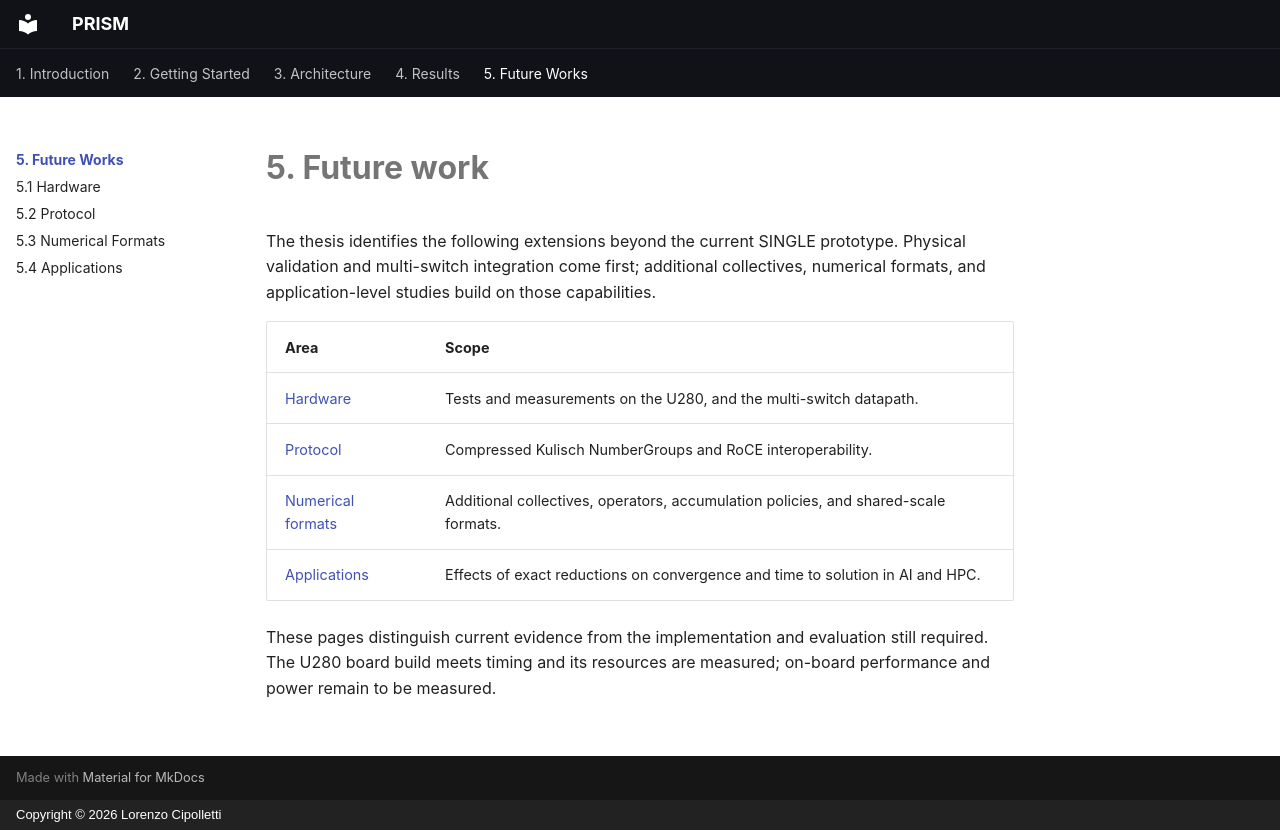

repository: uniquadev/prism · page: chapters/5-future-works/index.html · generator: mkdocs · copyright: Copyright © 2026 Lorenzo Cipolletti

# 5. Future work

The thesis identifies the following extensions beyond the current SINGLE
prototype. Physical validation and multi-switch integration come first;
additional collectives, numerical formats, and application-level studies build
on those capabilities.

| Area | Scope |
| --- | --- |
| [Hardware](hardware.md) | Tests and measurements on the U280, and the multi-switch datapath. |
| [Protocol](protocol.md) | Compressed Kulisch NumberGroups and RoCE interoperability. |
| [Numerical formats](numerics.md) | Additional collectives, operators, accumulation policies, and shared-scale formats. |
| [Applications](applications.md) | Effects of exact reductions on convergence and time to solution in AI and HPC. |

These pages distinguish current evidence from the implementation and evaluation
still required. The U280 board build meets timing and its resources are
measured; on-board performance and power remain to be measured.
